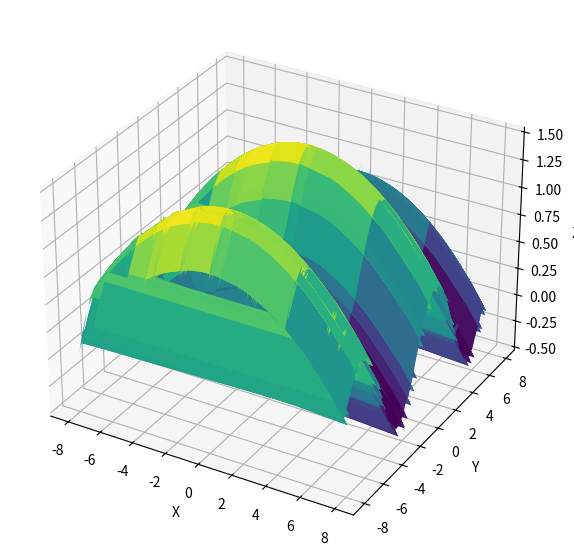

Here is the Python script that generated this plot:
# This is a sample Python script.


# Press Shift+F10 to execute it or replace it with your code.
# Press Double Shift to search everywhere for classes, files, tool windows, actions, and settings.
import numpy as np
import matplotlib.pyplot as plt
from numpy import sin, cos, pi

# Класс сетки
class Grid:
    def __init__(self, x_min, x_max, y_min, y_max, length):
        self.x_min = x_min
        self.x_max = x_max
        self.y_min = y_min
        self.y_max = y_max
        self.length = length
        print("Создана сетка [{0}, {1}] x [{2}, {3}], сторона квадрата: {4}".format(x_min, x_max, y_min, y_max, length))

    # Длина = ширина сетки
    def len(self):
        return abs(self.x_max) - abs(self.x_min)

# Класс уравнения
class Equation(Grid):
    def __init__(self, x_min, x_max, y_min, y_max, length, equation):
        super().__init__(x_min, x_max, y_min, y_max, length)
        self.equation = equation
        self.x_ = self.x_values()
        self.y_ = self.y_values()
        self.z_ = self.z_values(self.x_, self.y_)

    # Массив значений X
    def x_values(self):
        x_ = []
        for i in range(self.y_min, self.y_max):
            for j in range(self.x_min, self.x_max):
                x_.append(np.round(j + np.random.sample(), 4))
        return np.array(x_)

    # Массив значений Y
    def y_values(self):
        y_ = []
        for i in range(self.y_min, self.y_max):
            for j in range(self.x_min, self.x_max):
                y_.append(np.round(i + np.random.sample(), 4))
        return np.array(y_)

    # Преобразование строки уравнения для вычислений
    # def calculate_equation(self, equation, x_value, y_value, pi_value=np.pi):
    #     x, y, pi = symbols('x y pi')
    #     expr = sympify(equation)  # Преобразование строки уравнения в символьное выражение
    #     result = expr.subs({x: x_value, y: y_value, pi: pi_value})  # Подстановка значений переменных в уравнение
    #     result = result.evalf() # Оценка символьного выражения для получения числового значения
    #     return result

    # Массив значений Z
    def z_values(self, x_, y_):
        z_ = []
        for i in range(0, self.count()):
            z_.append(eval(self.equation, {"sin": sin, "cos": cos, "pi": pi, "x": x_[i], "y": y_[i]}))
        z_ = np.array(z_)
        return z_

    def count(self):
        return len(self.x_)


    # Визуализация поверхности
    def visual(self, x_, y_):
        xgrid, ygrid = np.meshgrid(x_, y_)
        zgrid = 1 - (xgrid/8) ** 2 + 0.5 * np.sin(np.pi/4 * ygrid)
        zgrid1 = eval(self.equation, {"sin": sin, "cos": cos, "pi": pi, "x": xgrid, "y": ygrid})
        fig = plt.figure(figsize=(12, 7))
        # plt.figure(figsize=(12, 7))
        # surf = ax.plot_surface(xgrid, ygrid, zgrid, cmap='viridis')
        # surf1 = ax.plot_surface(xgrid, ygrid, zgrid1, cmap='viridis')

        # Добавляем метки
        # Первый график
        # ax1 = fig.add_subplot(121, projection='3d')
        # ax1.plot_surface(xgrid, ygrid, zgrid, cmap='viridis')
        # ax1.set_xlabel('X')
        # ax1.set_ylabel('Y')
        # ax1.set_zlabel('Z')

        # Второй график
        ax2 = fig.add_subplot(111, projection='3d')
        ax2.plot_surface(xgrid, ygrid, zgrid1, cmap='viridis')
        ax2.set_xlabel('X')
        ax2.set_ylabel('Y')
        ax2.set_zlabel('Z')
        # Отображаем график
        # plt.show()
        return fig


# Press the green button in the gutter to run the script.
if __name__ == '__main__':
    g = Equation(-8, 8, -8, 8, 1, "1 - (x/8) ** 2 + 0.5 * sin(pi/4 * y)")
    # print(g.x_values())
    # print('\n\n\n')
    # print(g.y_values())
    # print('\n\n\n')
    # print(g.z_values("1 - (x/8) ** 2 + 0.5 * sin(pi/4 * y)"))
    # x = g.x_values()
    # y = g.y_values()
    fig = g.visual(g.x_, g.y_)
    g.count()
    plt.show()
# See PyCharm help at https://www.jetbrains.com/help/pycharm/
